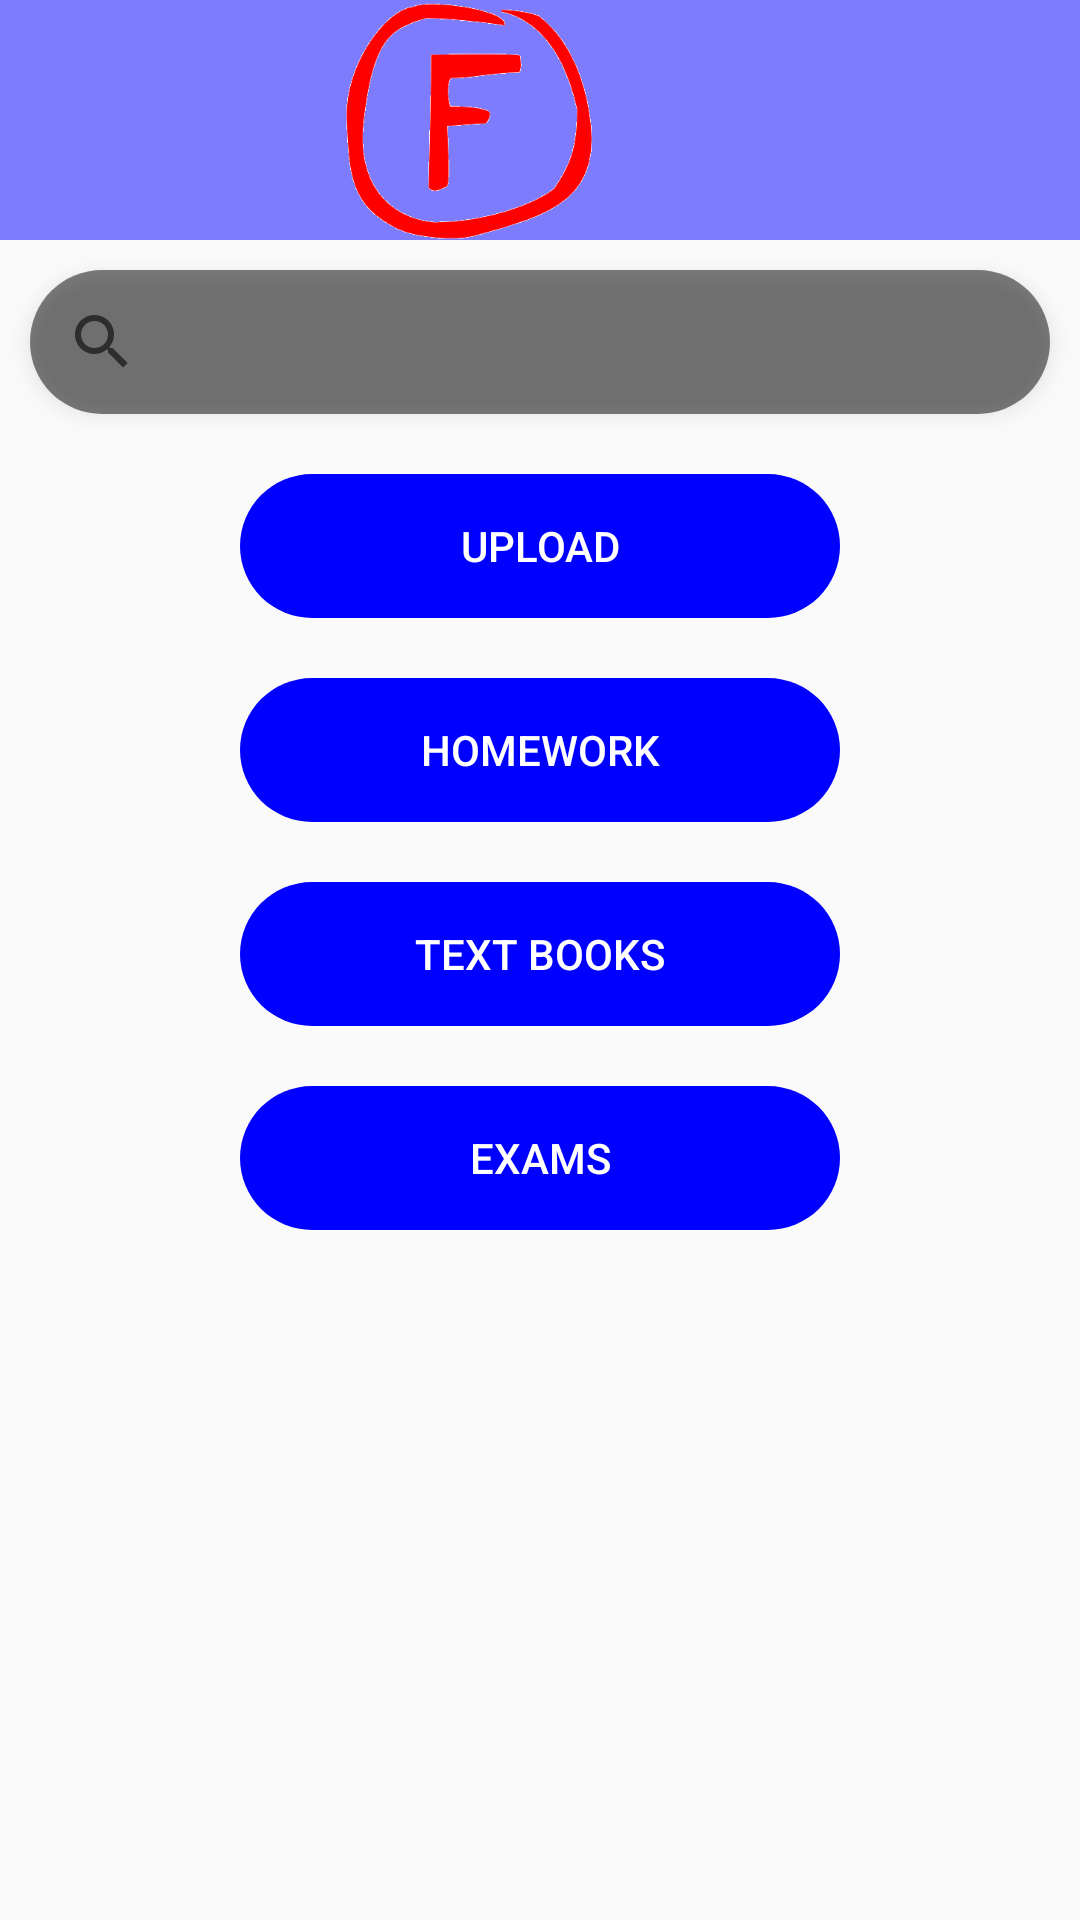

Write the Android layout XML for this screen, with the resource values it uses.
<!-- AndroidManifest.xml: application theme AppTheme -->
<!-- res/layout/activity_resources.xml -->
<?xml version="1.0" encoding="utf-8"?>
<LinearLayout xmlns:android="http://schemas.android.com/apk/res/android"
    xmlns:tools="http://schemas.android.com/tools"
    xmlns:app="http://schemas.android.com/apk/res-auto"
    android:orientation="vertical"
    android:layout_width="match_parent"
    android:layout_height="match_parent"
    android:background="@mipmap/resourcepage"
    tools:context="com.osalaam.immersionproj2.ResourcesActivity">


    <LinearLayout
        android:layout_width="match_parent"
        android:layout_height="80dp"
        android:layout_gravity="center"
        android:background="#800000FF"
        android:orientation="horizontal"
        android:weightSum="3">

        <ImageView
            android:id="@+id/imageView"
            android:layout_width="30dp"
            android:layout_height="match_parent"
            android:layout_weight="2"
            android:layout_marginLeft="50dp"
            app:srcCompat="@drawable/finesse" />

        <TextView
            android:layout_gravity="bottom"
            android:textSize="40sp"
            android:layout_weight="1"
            android:textColor="#FFFFFF"
            android:id="@+id/resourcesHeaderText"
            android:layout_width="wrap_content"
            android:layout_height="wrap_content"
             />
    </LinearLayout>

    <LinearLayout
        android:layout_width="match_parent"
        android:layout_height="wrap_content"
        android:orientation="vertical">
        <android.support.v7.widget.SearchView
            android:id="@+id/search"
            android:layout_width="match_parent"
            android:layout_height="wrap_content"
            android:layout_margin="10dp"
            android:shape="@drawable/box_shape"
            android:elevation="4dp"
            android:background="@drawable/search_style"
            >
        </android.support.v7.widget.SearchView>

    </LinearLayout>

        <LinearLayout
            android:layout_width="fill_parent"
            android:id="@+id/linearLayout1"
            android:orientation="vertical"
            android:layout_height="match_parent"
            android:gravity="center_horizontal">
            <Button
                android:id="@+id/uploading"
                style="?android:attr/buttonBarButtonStyle"
                android:layout_width="200dp"
                android:layout_height="wrap_content"
                android:layout_margin="10dp"
                android:textColor="#FFFFFF"
                android:background="@drawable/button_style"
                android:text="UPLOAD"/>

            <Button
                android:id="@+id/homeworksource"
                style="?android:attr/buttonBarButtonStyle"
                android:layout_width="200dp"
                android:layout_height="wrap_content"
                android:layout_margin="10dp"
                android:textColor="#FFFFFF"
                android:background="@drawable/button_style"
                android:text="Homework"/>

            <Button
                android:id="@+id/textbooksource"
                style="?android:attr/buttonBarButtonStyle"
                android:layout_width="200dp"
                android:layout_height="wrap_content"
                android:layout_margin="10dp"
                android:textColor="#FFFFFF"
                android:background="@drawable/button_style"
                android:text="Text Books"/>

            <Button
                android:id="@+id/examsource"
                style="?android:attr/buttonBarButtonStyle"
                android:layout_width="200dp"
                android:layout_height="wrap_content"
                android:layout_margin="10dp"
                android:textColor="#FFFFFF"
                android:background="@drawable/button_style"
                android:text="Exams"/>
            </LinearLayout>




</LinearLayout>
<!-- resources referenced by this layout -->
<resources>
  <!-- drawable box_shape (drawable) -->
  <?xml version="1.0" encoding="utf-8"?>
  <shape xmlns:android="http://schemas.android.com/apk/res/android"
      android:shape="rectangle">
  
      <solid android:color="#fff"/>
  
      <padding
      android:bottom="5dp"
      android:left="-1dp"
      android:right="-1dp"
      android:top="5dp"/>
  
      <corners android:radius="2dp"/>
  
  </shape>
  <!-- drawable button_style (drawable) -->
  <?xml version="1.0" encoding="utf-8"?>
  <selector xmlns:android="http://schemas.android.com/apk/res/android">
      <item>
          <shape android:shape="rectangle">
              <corners android:radius="50dp"/>
              <solid android:color="#0000ff"/>
              <size android:height="30dp"/>
  
  
          </shape>
      </item>
  </selector>
  <!-- drawable finesse: gif bitmap (drawable, 8260 bytes) -->
  <!-- drawable search_style (drawable) -->
  <?xml version="1.0" encoding="utf-8"?>
  <selector xmlns:android="http://schemas.android.com/apk/res/android">
      <item>
          <shape android:shape="rectangle">
              <corners android:radius="50dp"/>
              <solid android:color="#80000000"/>
              <size android:height="30dp"/>
  
  
          </shape>
      </item>
  </selector>
  <style name="AppTheme" parent="Theme.AppCompat.Light.NoActionBar">
          
          <item name="colorPrimary">@color/colorPrimary</item>
          <item name="colorPrimaryDark">@color/colorPrimaryDark</item>
          <item name="colorAccent">@color/colorAccent</item>
      </style>
  <color name="colorPrimary">#3F51B5</color>
  <color name="colorPrimaryDark">#D1003A</color>
  <color name="colorAccent">#FF4081</color>
</resources>
